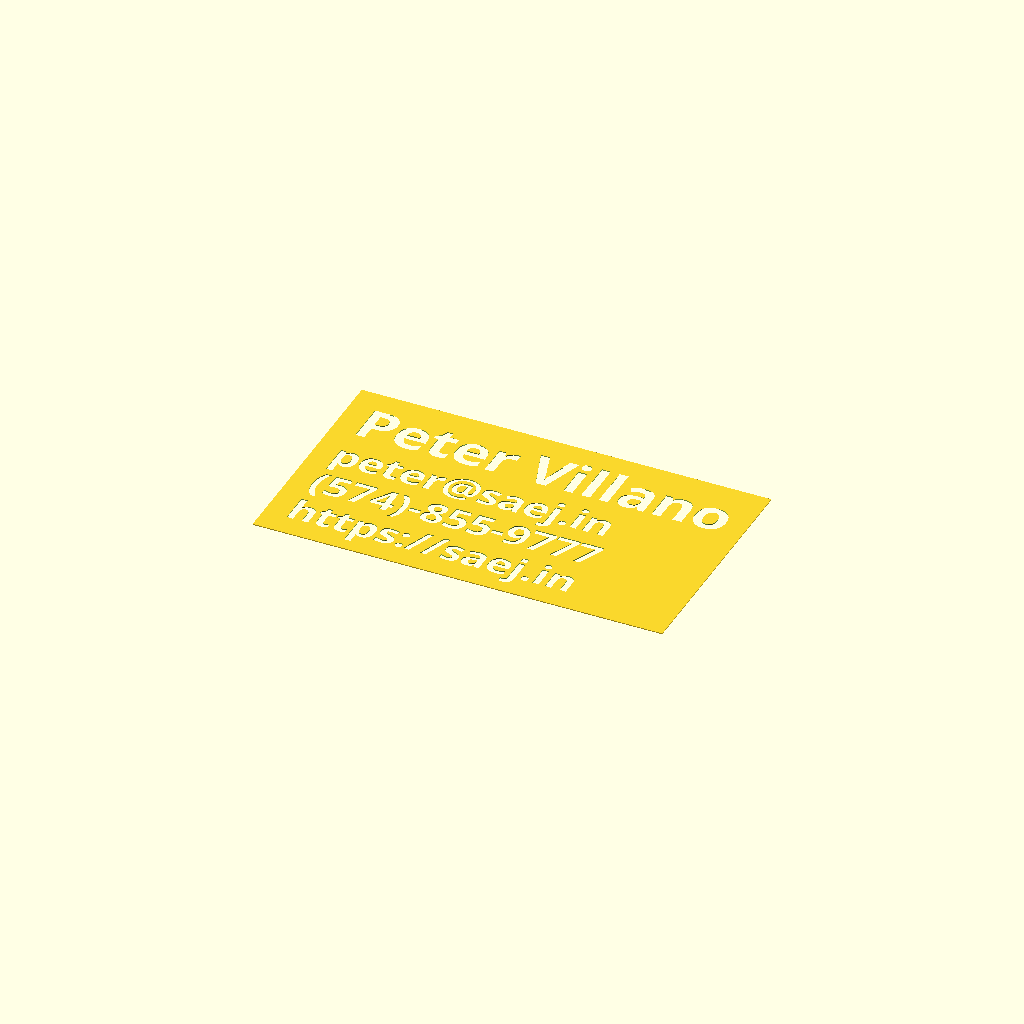
Cell 1 — every parameter at its default value.
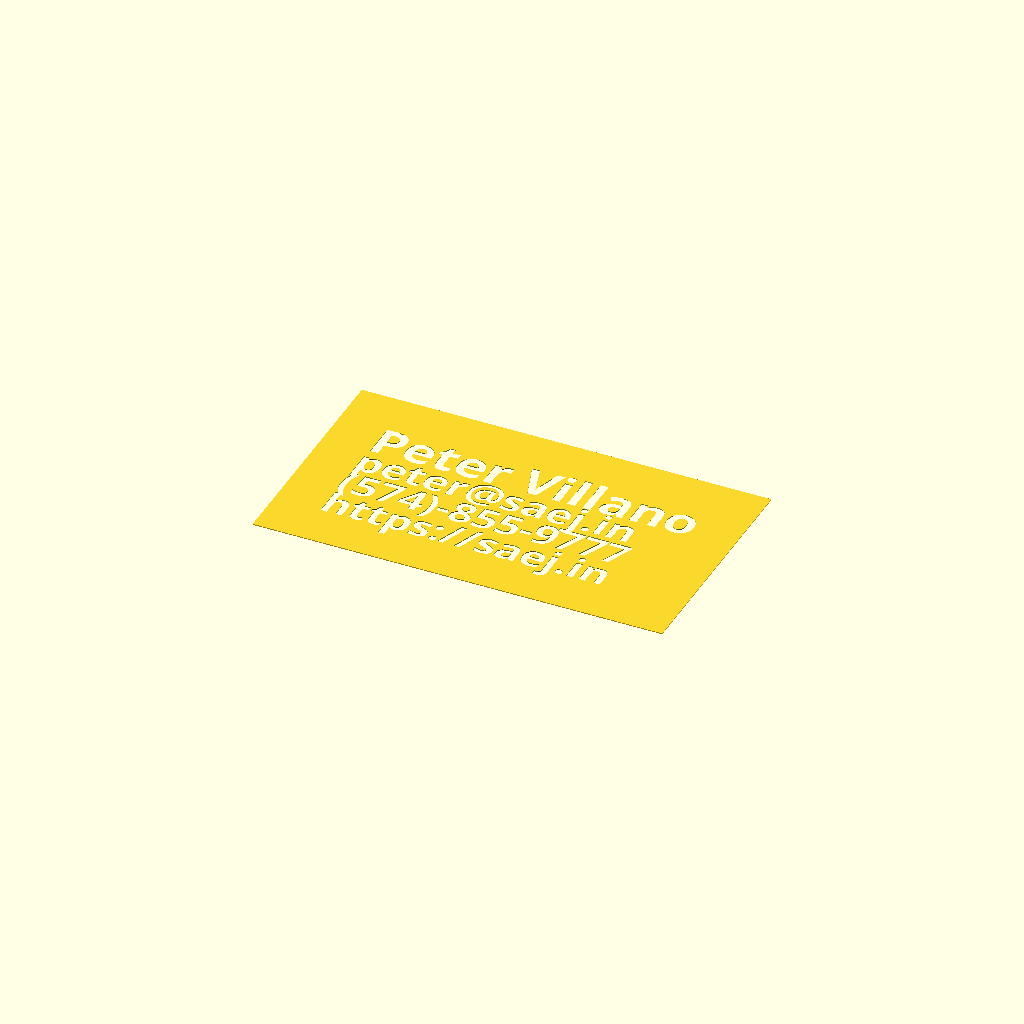
Cell 2: the same model with margin = 10.
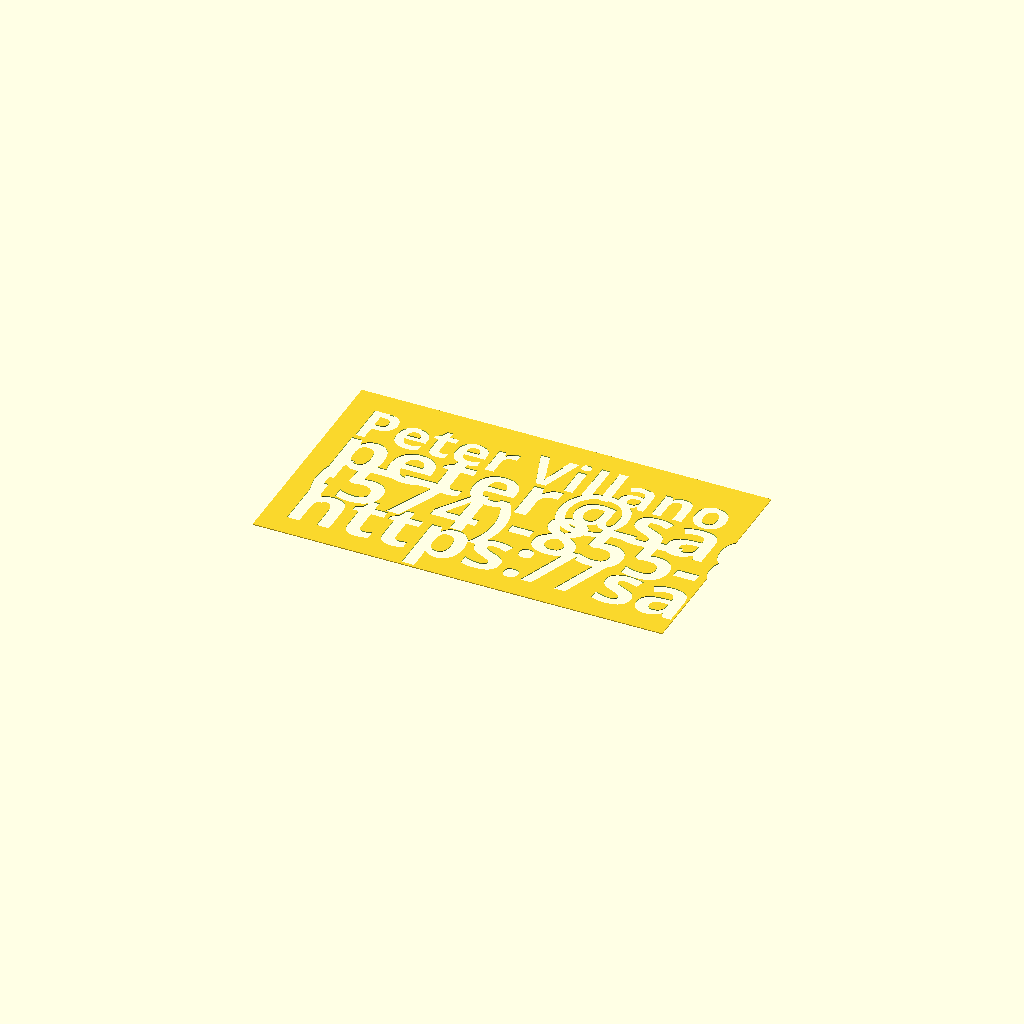
Cell 3 — font_size set to 13, the other parameters unchanged.
One fixed orthographic camera (rotation 55°, 0°, 25°; colour scheme Cornfield) for every cell.
The OpenSCAD source (002 in progress/business card/business_card.scad):



width = 3.5 * 25.4;
height = 2.0 * 25.4;
thickness = .2;
margin=5;

font="Bahnschrift:style=Bold";
font_size = 6.5;

name = "Peter Villano";
email =   "peter@saej.in";
phone =   "(574)-855-9777";
website = "https://saej.in";

module content(){
    translate([0,height/2-margin,0])
        resize([width-margin*2,0,0], true)
            linear_extrude(center=true, convexity=10)
                text(name, halign="center", valign="top", font=font, size=font_size);

    translate([-width/2+margin-font_size*.1,0,0]){
        linear_extrude(center=true, convexity=10)
            text(email, halign="left", valign="baseline", font=font, size=font_size);
        translate([0,(-height/2+margin)/2,0])
            linear_extrude(center=true, convexity=10)
                text(phone, halign="left", valign="baseline", font=font, size=font_size);
        translate([0,-height/2+margin,0])
            linear_extrude(center=true, convexity=10)
                text(website, halign="left", valign="baseline", font=font, size=font_size);
    }
}

module card() cube([width,height,thickness], center=true);


module positive(){
    intersection(){
        content();
        card();
    }
}

module negative(){
    difference(){
        card();
        content();
    }
}

negative();
Customizer parameters (derived from the source; name, type, default, range or options):
thickness: number, default 0.2
margin: number, default 5
font: string, default "Bahnschrift:style=Bold"
font_size: number, default 6.5
name: string, default "Peter Villano"
email: string, default "peter@saej.in"
phone: string, default "(574)-855-9777"
website: string, default "https://saej.in"
